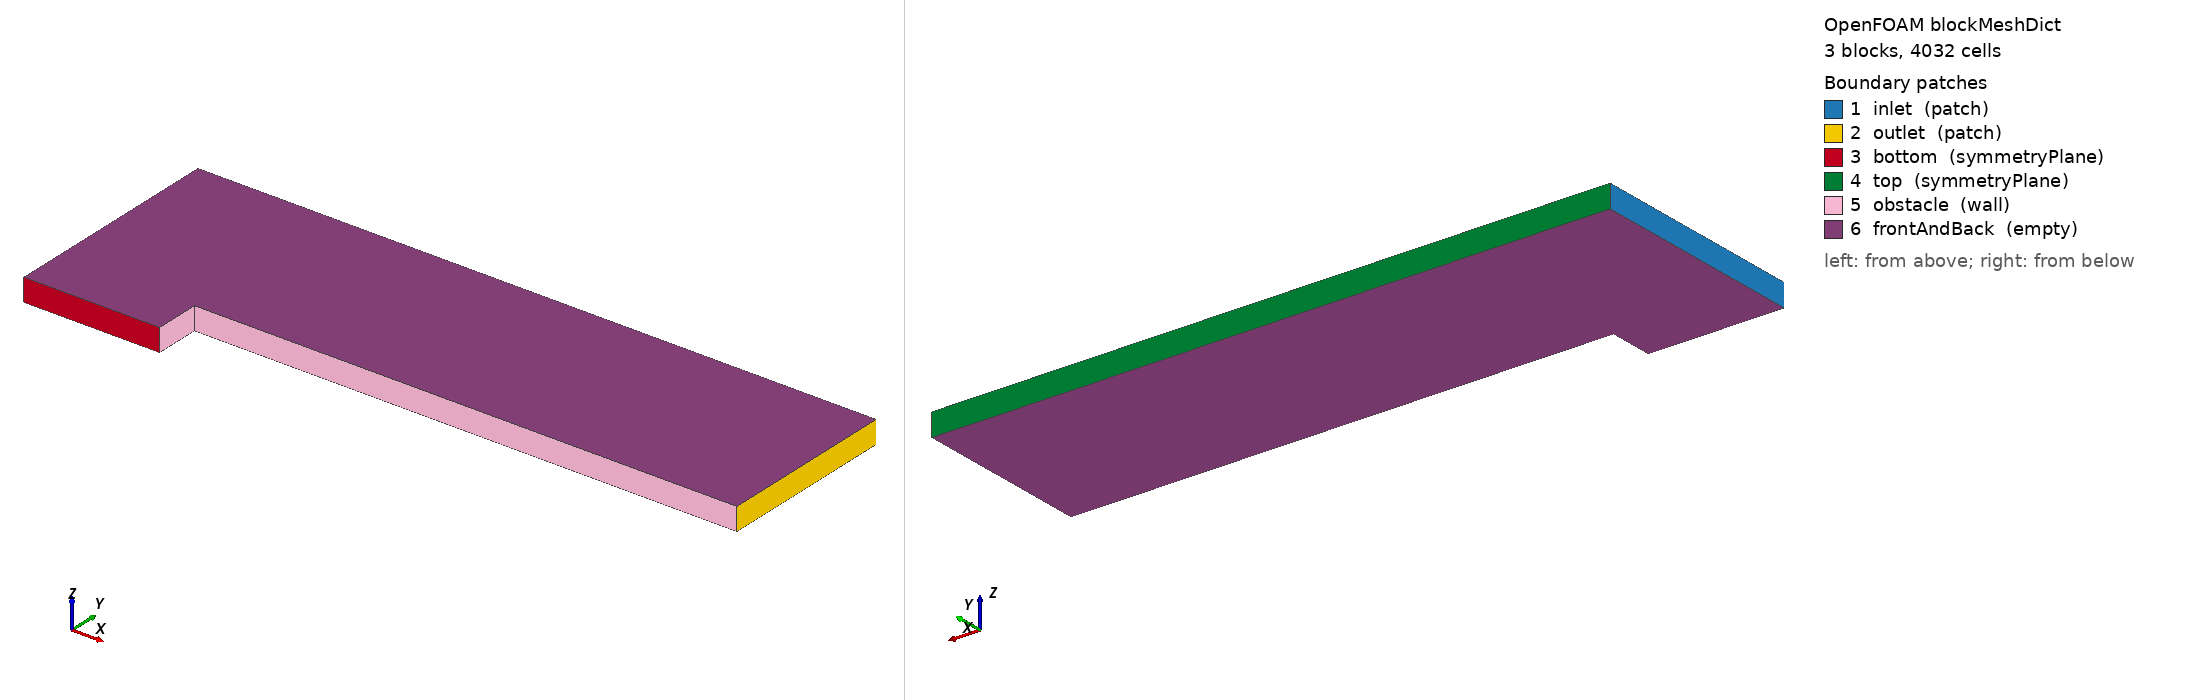

OpenFOAM case: the mesh blockMesh builds from blockMeshDict, 3 block(s), 4032 cells. Boundary patches (legend numbers): 1 inlet (patch), 2 outlet (patch), 3 bottom (symmetryPlane), 4 top (symmetryPlane), 5 obstacle (wall), 6 frontAndBack (empty). Left view from above one corner, right view from below the opposite corner. Boundary conditions: 0 field file(s) under 0/; 0 of 6 drawn patches have an entry in a shipped field file.

=== system/blockMeshDict ===
FoamFile
{
    version     2.0;
    format      ascii;
    class       dictionary;
    object      blockMeshDict;
}
// generated by scripts/i3_cases.py — do not edit by hand
convertToMeters 1;
vertices
(
    (0 0 -0.05)
    (0.6 0 -0.05)
    (0 0.2 -0.05)
    (0.6 0.2 -0.05)
    (3 0.2 -0.05)
    (0 1 -0.05)
    (0.6 1 -0.05)
    (3 1 -0.05)
    (0 0 0.05)
    (0.6 0 0.05)
    (0 0.2 0.05)
    (0.6 0.2 0.05)
    (3 0.2 0.05)
    (0 1 0.05)
    (0.6 1 0.05)
    (3 1 0.05)
);
blocks
(
    hex (0 1 3 2 8 9 11 10) (24 8 1) simpleGrading (1 1 1)
    hex (2 3 6 5 10 11 14 13) (24 32 1) simpleGrading (1 1 1)
    hex (3 4 7 6 11 12 15 14) (96 32 1) simpleGrading (1 1 1)
);
edges ();
boundary
(
    inlet { type patch; faces ((2 0 8 10) (5 2 10 13)); }
    outlet { type patch; faces ((4 7 15 12)); }
    bottom { type symmetryPlane; faces ((0 1 9 8)); }
    top { type symmetryPlane; faces ((6 5 13 14) (7 6 14 15)); }
    obstacle { type wall; faces ((1 3 11 9) (3 4 12 11)); }
    frontAndBack { type empty; faces ((0 2 3 1) (2 5 6 3) (3 6 7 4) (8 9 11 10) (10 11 14 13) (11 12 15 14)); }
);
mergePatchPairs ();


=== system/controlDict ===
FoamFile
{
    version     2.0;
    format      ascii;
    class       dictionary;
    object      controlDict;
}
// generated by scripts/i3_cases.py — do not edit by hand
application     rhoCentralFoam;
startFrom       latestTime;
startTime       0;
stopAt          endTime;
endTime         4;
deltaT          0.004;
writeControl    adjustableRunTime;
writeInterval   0.5;
purgeWrite      0;
writeFormat     ascii;
writePrecision  10;
writeCompression off;
timeFormat      general;
timePrecision   10;
runTimeModifiable false;
adjustTimeStep  yes;
maxCo           0.2;
maxDeltaT       1;
